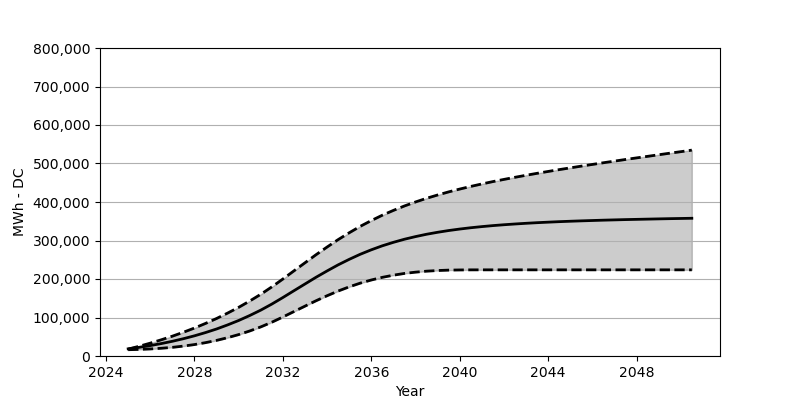

Source data for this figure (header and first rows):
Date, Low, Base, High
2025-01, 16339, 18566, 17906
2025-07, 17102, 22473, 25318
2026-01, 18308, 27071, 33400
2026-07, 20081, 32266, 42080
2027-01, 22473, 38215, 51503
2027-07, 25689, 44864, 61636
2028-01, 29710, 52410, 72646
2028-07, 34658, 60842, 84594
2029-01, 40586, 70203, 97480
2029-07, 47554, 80707, 111417
2030-01, 55657, 92274, 126458
2030-07, 64956, 105057, 142735
2031-01, 75615, 119190, 160373
2031-07, 87676, 134756, 179403
2032-01, 101325, 151889, 199990
2032-07, 115417, 169486, 221102
2033-01, 129592, 187125, 242215
2033-07, 143446, 204443, 263039
2034-01, 156600, 221030, 283141
2034-07, 168693, 236679, 302232
2035-01, 179651, 251049, 320128
2035-07, 189207, 264162, 336684
2036-01, 197423, 275852, 351818
2036-07, 204320, 286254, 365724
2037-01, 209938, 295305, 378280
2037-07, 214464, 303274, 389723
2038-01, 217804, 310170, 400124
2038-07, 220340, 316191, 409609
2039-01, 221989, 321355, 418237
2039-07, 223061, 325850, 426247
2040-01, 223515, 329747, 433618
2040-07, 223752, 333148, 440483
2041-01, 223793, 336086, 446926
2041-07, 223793, 338674, 452998
2042-01, 223793, 340932, 458709
2042-07, 223793, 342880, 464173
2043-01, 223793, 344684, 469441
2043-07, 223793, 346261, 474471
2044-01, 223793, 347632, 479358
2044-07, 223793, 348921, 484110
2045-01, 223793, 350014, 488687
2045-07, 223793, 351014, 493182
2046-01, 223793, 351931, 497604
2046-07, 223793, 352797, 501944
2047-01, 223793, 353560, 506233
2047-07, 223793, 354302, 510428
2048-01, 223793, 354921, 514583
2048-07, 223793, 355539, 518603
2049-01, 223793, 356158, 522737
2049-07, 223793, 356725, 526768
2050-01, 223793, 357219, 530737
2050-07, 223793, 357735, 534736
